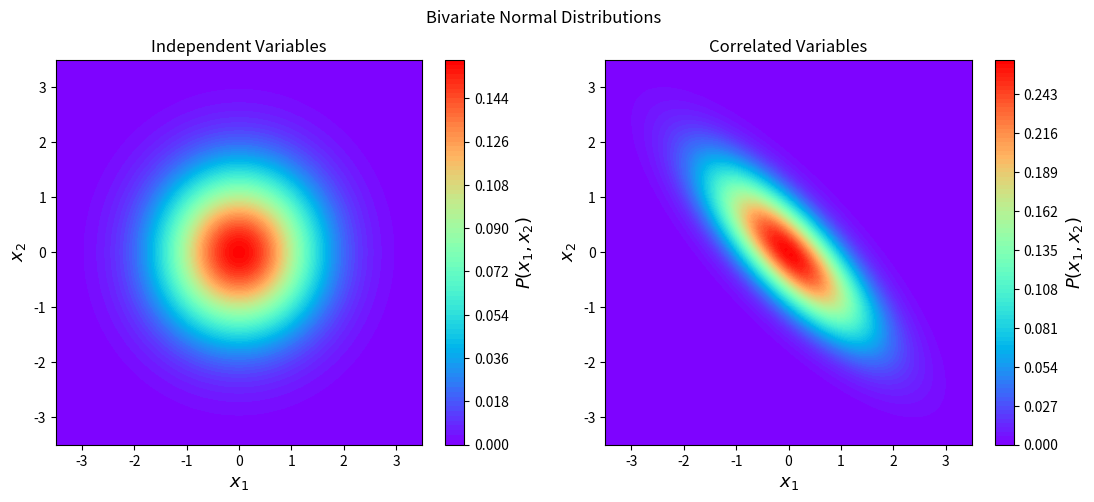

This chart was generated by the following Python code:
import numpy as np
import matplotlib.pyplot as plt
from scipy.stats import multivariate_normal

def generate_surface(mean, cov):
    x, y = np.linspace(-5, 5, 100), np.linspace(-5, 5, 100)
    x1, x2 = np.meshgrid(x, y)
    pos = np.dstack((x1, x2))
    pdf = multivariate_normal(mean=mean, cov=cov).pdf(pos)
    return x1, x2, pdf

distributions = [
    (np.array([0, 0]), np.eye(2)),
    (np.array([0, 0]), np.array([[1, -0.1], [-0.8, 1]]))
]

fig, ax = plt.subplots(1, 2, figsize=(13, 5))
plt.suptitle("Bivariate Normal Distributions")
ax[0].set_title("Independent Variables")
ax[1].set_title("Correlated Variables")

for i, dist in enumerate(distributions):
    x1, x2, pdf = generate_surface(dist[0], dist[1])
    con = ax[i].contourf(x1, x2, pdf, 100, cmap='rainbow')
    ax[i].set_xlabel("$x_1$", fontsize=13)
    ax[i].set_ylabel("$x_2$", fontsize=13)
    ax[i].axis([-3.5, 3.5, -3.5, 3.5])
    c_bar = fig.colorbar(con, ax=ax[i])
    c_bar.ax.set_ylabel("$P(x_1, x_2)$", fontsize=13)

plt.show()
